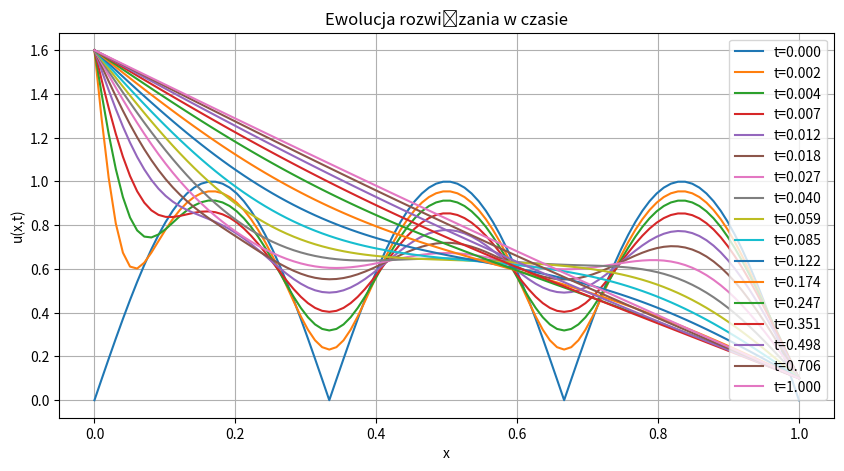
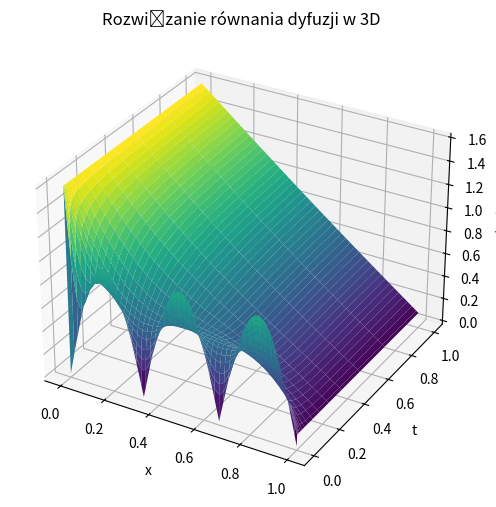

Write Python code to recreate these figures, in order.
# -*- coding: utf-8 -*-
"""
Created on Mon Mar 31 12:15:02 2025

[redacted]
"""

import numpy as np
import matplotlib.pyplot as plt

# Parametry
L = 1.0       # Długość rury
D = 0.25      # Współczynnik dyfuzji
Nx = 100      # Liczba punktów przestrzennych
dx = L / Nx   # Rozdzielczość przestrzenna
dt = 0.0001   # Rozdzielczość czasowa
T_max = 1.0   # Czas maksymalny
Nt = int(T_max / dt)  # Liczba kroków czasowych

# Parametry warunków brzegowych
C1 = 0.6  # Warunek brzegowy w x=0
C2 = 0.1  # Warunek brzegowy w x=L
# Siatka przestrzenna
x = np.linspace(0, L, Nx)

# Warunki początkowe
def f1(x):  # Pierwsza funkcja początkowa
    return np.abs(np.sin(3 * np.pi * x / L))

# Funkcja v(x) = A + Bx
def v(x, C1, C2, L):
    A = C1
    B = (C2 - C1) / L
    return A + (B * x)

# Warunki brzegowe - inhomogeniczne
def apply_inhomogeneous_bc(u):
    # Na końcu x=0 i x=L różne warunki brzegowe
    u[0] = 1.0   # Warunek brzegowy na początku rury
    u[-1] = 0.0  # Warunek brzegowy na końcu rury
    return u

# Funkcja rozwiązująca równanie dyfuzji dla w(x, t)
def solve_diffusion(w_initial, D, dx, dt, t):
    # Parametry
    Nt = int(t / dt)  # Liczba kroków czasowych
    Nx = len(w_initial)   # Liczba punktów przestrzennych
    w = np.copy(w_initial)  # Rozwiązanie
    
    r = D * dt / dx**2  # Liczba Couranta
    
    if r > 0.5:
        raise ValueError(f"Unstable: Courant number r = {r} exceeds 0.5.")
    
    # Główna pętla czasowa
    for _ in range(Nt):
        w_new = np.copy(w)
        w_new[1:-1] = w[1:-1] + r * (w[2:] - 2 * w[1:-1] + w[:-2])
        w = apply_inhomogeneous_bc(w_new)  # Aplikowanie warunków brzegowych
    return w


# Obliczenia
t_vals = [0.000, 0.002, 0.004, 0.007, 0.012, 0.018, 0.027, 0.040, 0.059, 0.085, 0.122, 0.174, 0.247, 0.351, 0.498, 0.706, 1.000]
solutions = []

# Obliczanie rozwiązania w(x, t)
w_initial = f1(x) - v(x, C1, C2, L)  # w(x,0) = f(x) - v(x)
for t in t_vals:
    w_t = solve_diffusion(w_initial, D, dx, dt, t)
    solutions.append(v(x, C1, C2, L) + w_t)

# --- Wykres 1: Ewolucja rozwiązania w czasie ---
plt.figure(figsize=(10, 5))
for i, sol in enumerate(solutions):  # Rysujemy co 10 kroków czasowych
    plt.plot(x, sol, label=f"t={t_vals[i]:.3f}")
plt.xlabel("x")
plt.ylabel("u(x,t)")
plt.title("Ewolucja rozwiązania w czasie")
plt.legend(loc='upper right')
plt.grid()
plt.show()

# --- Wykres 2: 3D wykres rozwiązania u(x,t) ---
X, T = np.meshgrid(x, t_vals)
fig = plt.figure(figsize=(10, 6))
ax = fig.add_subplot(111, projection='3d')
ax.plot_surface(X, T, np.array(solutions), cmap="viridis", edgecolor='none')
ax.set_xlabel("x")
ax.set_ylabel("t")
ax.set_zlabel("u(x,t)")
ax.set_title("Rozwiązanie równania dyfuzji w 3D")
plt.show()